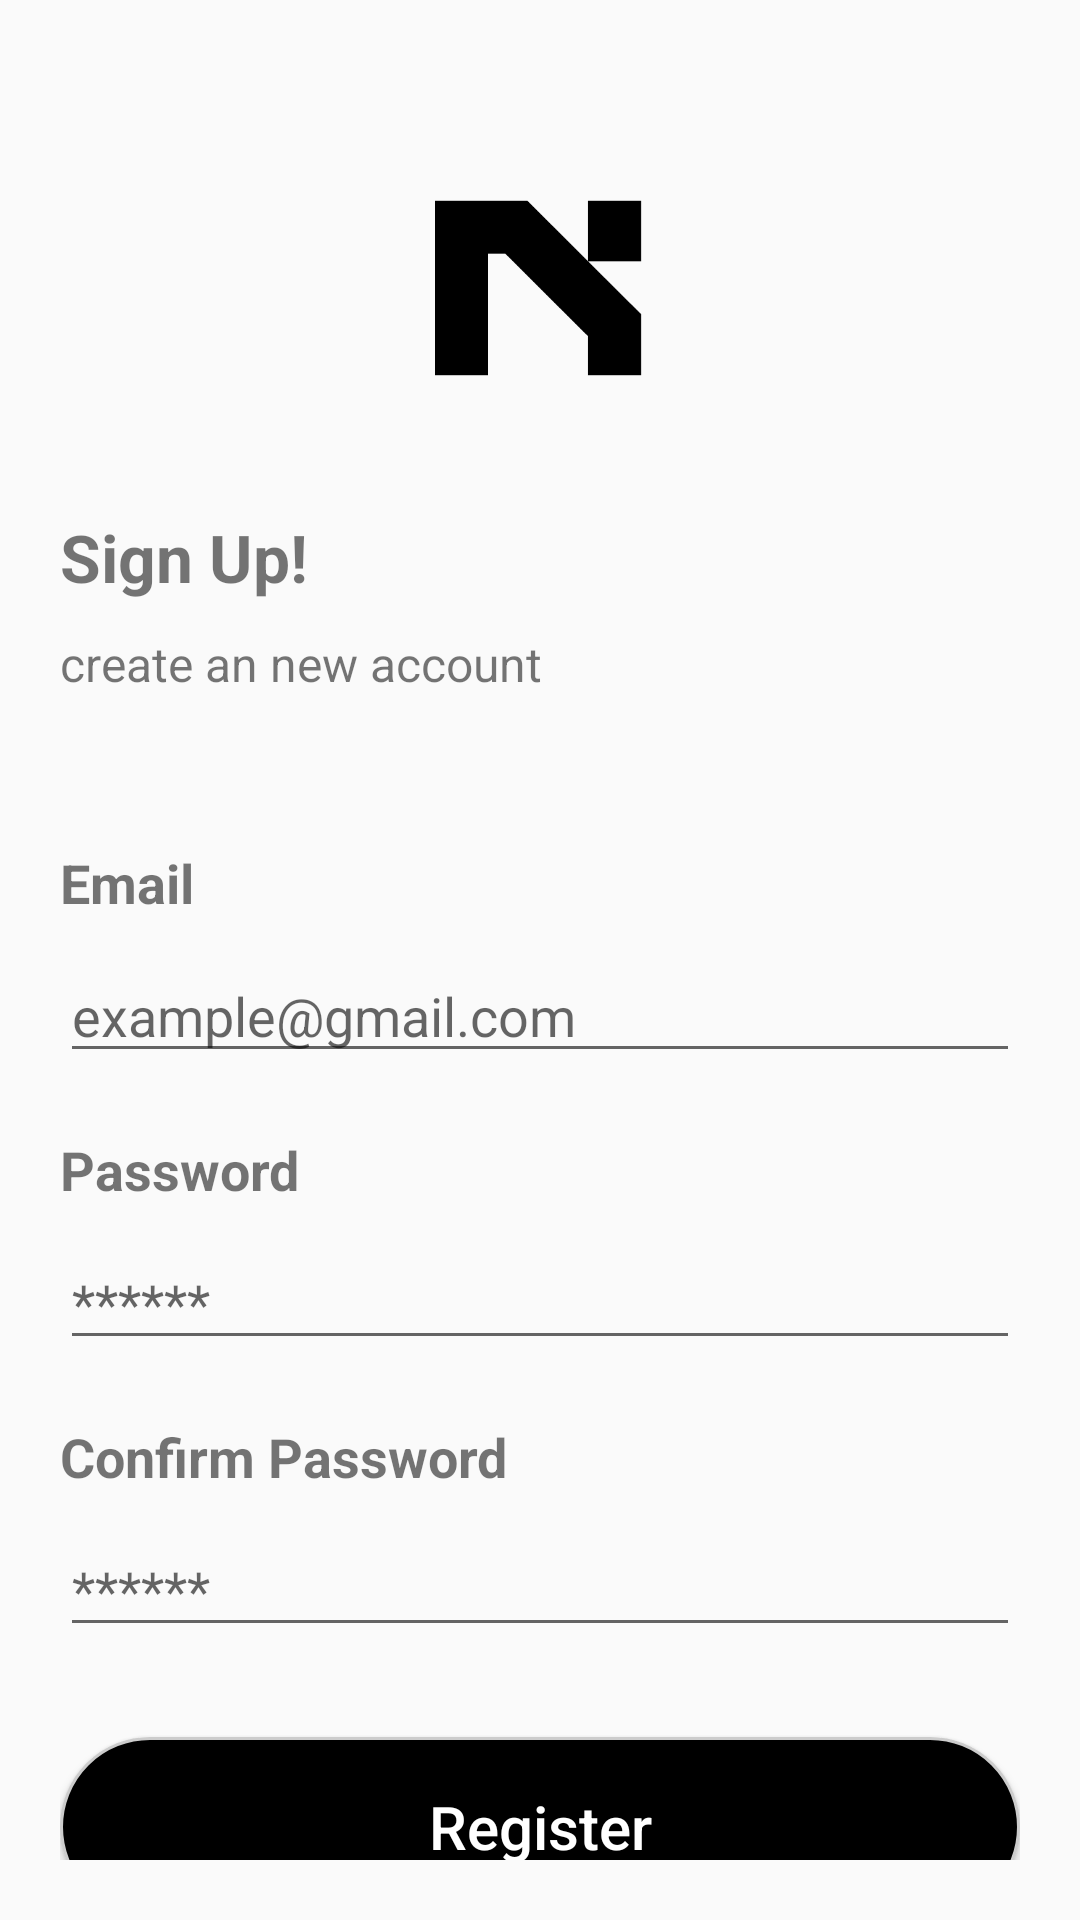

The Android layout XML behind this screen, and the referenced resources:
<!-- AndroidManifest.xml: application theme Base.Theme.ProjectAkhirEcomerce -->
<!-- res/layout/activity_register.xml -->
<?xml version="1.0" encoding="utf-8"?>
<androidx.constraintlayout.widget.ConstraintLayout xmlns:android="http://schemas.android.com/apk/res/android"
    xmlns:app="http://schemas.android.com/apk/res-auto"
    xmlns:tools="http://schemas.android.com/tools"
    android:id="@+id/main"
    android:layout_width="match_parent"
    android:layout_height="match_parent"
    tools:context=".view.Auth.RegisterActivity"
    android:orientation="vertical">

    <ImageView
        android:id="@+id/gotoLogin"
        android:layout_width="40dp"
        android:layout_height="40dp"
        android:layout_marginStart="20dp"
        android:layout_marginTop="20dp"
        android:onClick="gotoLogin"
        android:src="@drawable/btnback"
        app:layout_constraintStart_toStartOf="parent"
        app:layout_constraintTop_toTopOf="parent" />

    <LinearLayout
        android:layout_width="match_parent"
        android:layout_height="wrap_content"
        android:gravity="center"
        android:orientation="vertical"
        android:padding="20dp"
        app:layout_constraintEnd_toEndOf="parent"
        app:layout_constraintStart_toStartOf="parent"
        app:layout_constraintTop_toTopOf="parent">

        <ImageView
            android:layout_width="70dp"
            android:layout_height="70dp"
            android:layout_marginTop="60dp"
            android:src="@drawable/logoblack" />

        <LinearLayout
            android:layout_width="match_parent"
            android:layout_height="wrap_content"
            android:layout_marginTop="40dp"
            android:orientation="vertical">

            <TextView
                android:layout_width="wrap_content"
                android:layout_height="wrap_content"
                android:text="Sign Up!"
                android:textSize="22dp"
                android:textStyle="bold" />

            <TextView
                android:layout_width="match_parent"
                android:layout_height="wrap_content"
                android:layout_marginTop="10dp"
                android:text="create an new account"
                android:textSize="16dp" />
        </LinearLayout>

        <LinearLayout
            android:layout_width="match_parent"
            android:layout_height="wrap_content"
            android:layout_marginTop="40dp"
            android:orientation="vertical">

            <TextView
                android:layout_width="match_parent"
                android:layout_height="wrap_content"
                android:layout_marginTop="10dp"
                android:text="Email"
                android:textSize="18dp"
                android:textStyle="bold" />

            <EditText
                android:id="@+id/email_reg"
                android:layout_width="match_parent"
                android:layout_height="wrap_content"
                android:layout_marginTop="10dp"
                android:hint="example@gmail.com" />
        </LinearLayout>

        <LinearLayout
            android:layout_width="match_parent"
            android:layout_height="wrap_content"
            android:layout_marginTop="10dp"
            android:orientation="vertical">

            <TextView
                android:layout_width="match_parent"
                android:layout_height="wrap_content"
                android:layout_marginTop="10dp"
                android:text="Password"
                android:textSize="18dp"
                android:textStyle="bold" />

            <EditText
                android:id="@+id/password_reg"
                android:layout_width="match_parent"
                android:layout_height="wrap_content"
                android:layout_marginTop="10dp"
                android:hint="******"
                android:inputType="textPassword" />
        </LinearLayout>

        <LinearLayout
            android:layout_width="match_parent"
            android:layout_height="wrap_content"
            android:layout_marginTop="10dp"
            android:orientation="vertical">

            <TextView
                android:layout_width="match_parent"
                android:layout_height="wrap_content"
                android:layout_marginTop="10dp"
                android:text="Confirm Password"
                android:textSize="18dp"
                android:textStyle="bold" />

            <EditText
                android:id="@+id/cpassword_reg"
                android:layout_width="match_parent"
                android:layout_height="wrap_content"
                android:layout_marginTop="10dp"
                android:hint="******"
                android:inputType="textPassword" />
        </LinearLayout>

        <Button
            android:id="@+id/btn_registers"
            android:layout_width="match_parent"
            android:layout_height="60dp"
            android:layout_marginTop="30dp"
            android:background="@drawable/border_active"
            android:text="Register"
            android:textAllCaps="false"
            android:textColor="@color/white"
            android:textSize="20sp" />

    </LinearLayout>

</androidx.constraintlayout.widget.ConstraintLayout>
<!-- resources referenced by this layout -->
<resources>
  <!-- drawable border_active (drawable) -->
  <?xml version="1.0" encoding="utf-8"?>
  <selector xmlns:android="http://schemas.android.com/apk/res/android">
      <item>
          <shape android:shape="rectangle">
              <corners android:radius="40dp"/>
              <solid android:color="#000000"/> 
              <stroke android:color="#CCCCCC" android:width="1dp"/>
          </shape>
      </item>
  </selector>
  <!-- drawable logoblack: png bitmap (drawable, 2484 bytes) -->
  <style name="Base.Theme.ProjectAkhirEcomerce" parent="Theme.AppCompat.DayNight.NoActionBar">
          <item name="android:windowIsTranslucent">true</item>
      </style>
  <!-- not gathered from this repository: default colours our renderer supplied (Android Studio template values) -->
  <color name="white">#FFFFFFFF</color>
</resources>
